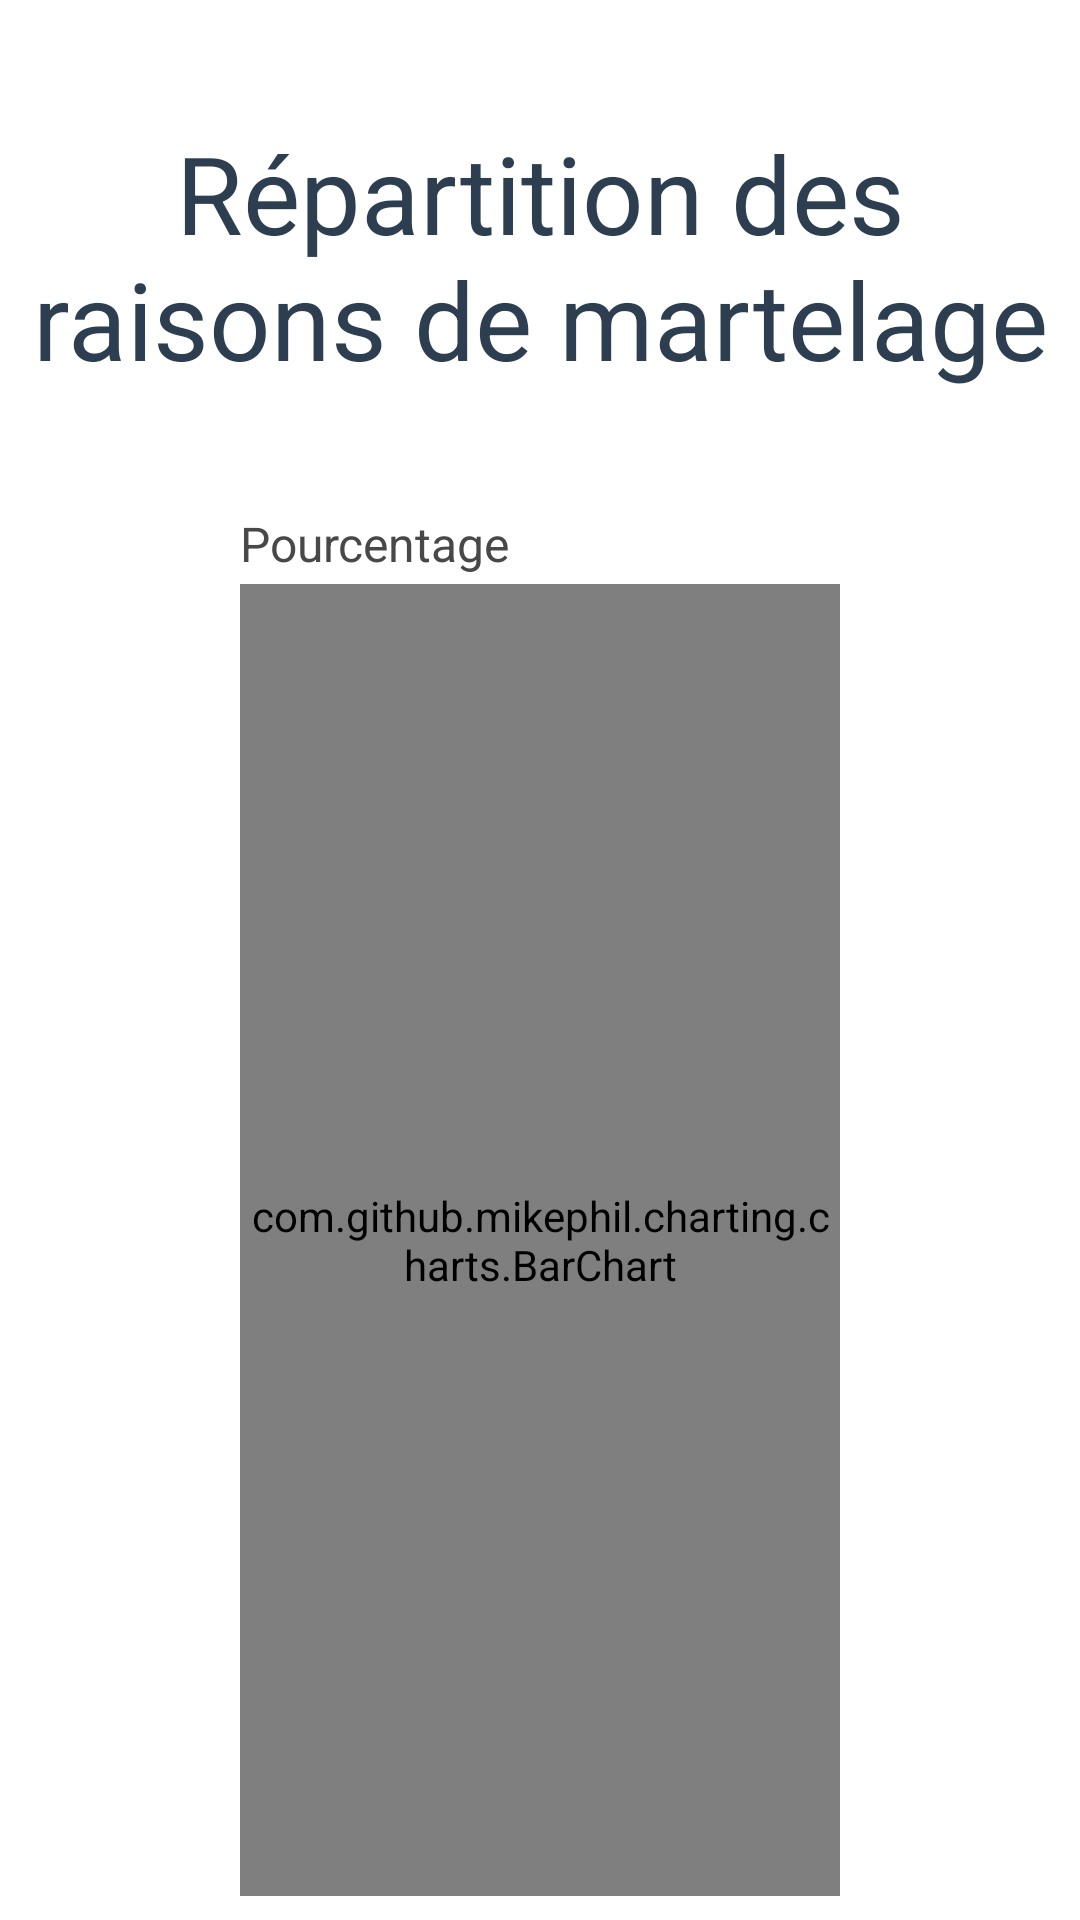

This screen was rendered from an Android layout file. Write that file and the resources it references.
<!-- AndroidManifest.xml: application theme Theme.AppCompat.Light.NoActionBar -->
<!-- res/layout/view_page_analyse_raisons.xml -->
<?xml version="1.0" encoding="utf-8"?>
<android.support.constraint.ConstraintLayout xmlns:android="http://schemas.android.com/apk/res/android"
    xmlns:app="http://schemas.android.com/apk/res-auto"
    xmlns:tools="http://schemas.android.com/tools"
    android:layout_width="match_parent"
    android:layout_height="match_parent"
    android:background="@color/colorBackground">

    <LinearLayout
        android:layout_width="match_parent"
        android:layout_height="match_parent"
        android:layout_marginTop="40dp"
        android:orientation="vertical"
        app:layout_constraintBottom_toBottomOf="parent"
        app:layout_constraintEnd_toEndOf="parent"
        app:layout_constraintStart_toStartOf="parent"
        app:layout_constraintTop_toTopOf="parent">

        <TextView
            android:id="@+id/text_titre_pourcentage_raison"
            android:layout_width="match_parent"
            android:layout_height="wrap_content"
            android:text="@string/titre_pourcentage_raison"
            android:textAlignment="center"
            android:textColor="@color/colorPrimaryDark"
            android:textSize="36sp"
            app:autoSizeTextType="uniform"
            app:autoSizeMaxTextSize="50sp"
            app:autoSizeMinTextSize="8sp"
            app:autoSizeStepGranularity="4sp"/>

        <LinearLayout
            android:layout_width="match_parent"
            android:layout_height="match_parent"
            android:layout_marginBottom="8dp"
            android:layout_marginLeft="80dp"
            android:layout_marginRight="80dp"
            android:layout_marginTop="40dp"
            android:orientation="vertical">

            <TextView
                android:id="@+id/text_pourcentage_raison"
                android:layout_width="match_parent"
                android:layout_height="wrap_content"
                android:textSize="18sp"
                android:textColor="@color/colorBlack"
                android:text="@string/axe_pourcentage_raison"
                app:autoSizeTextType="uniform"
                app:autoSizeMaxTextSize="50sp"
                app:autoSizeMinTextSize="8sp"
                app:autoSizeStepGranularity="4sp" />

            <LinearLayout
                android:layout_width="match_parent"
                android:layout_height="match_parent"
                android:orientation="horizontal">

                <com.github.mikephil.charting.charts.BarChart
                    android:id="@+id/bar_chart_pourcentage_raison"
                    android:layout_width="match_parent"
                    android:layout_height="match_parent" />

            </LinearLayout>
        </LinearLayout>

    </LinearLayout>


</android.support.constraint.ConstraintLayout>
<!-- resources referenced by this layout -->
<resources>
  <color name="colorBackground">#FFFFFF</color>
  <color name="colorBlack">#484848</color>
  <color name="colorPrimaryDark">#2c3e50</color>
  <string name="axe_pourcentage_raison">
          Pourcentage
      </string>
  <string name="titre_pourcentage_raison">Répartition des raisons de martelage</string>
</resources>
